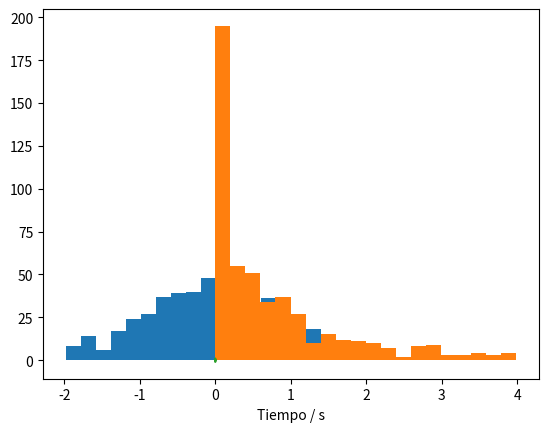
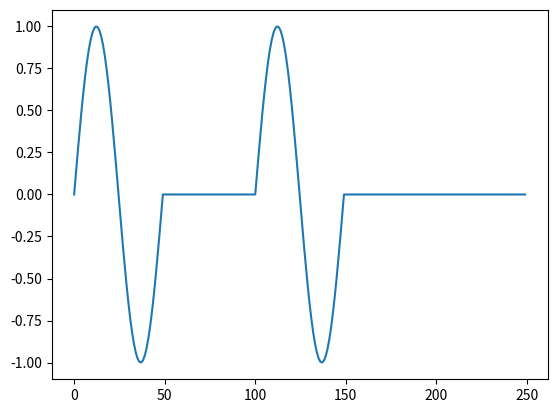

These charts were generated, in order, by the following Python code: (Note: this script raises an exception after producing the figures.)
import numpy as np
from scipy import stats
import matplotlib.pyplot as plt
import csv

# Repeticiones
N = 500

# Distribución de X
Xva = stats.truncnorm(-2,2)

# Muestra de N valores aleatorios
X = Xva.rvs(N)

# Función aplicada sobre X
Y = X**2

# Crear histograma de X
a,b,c = plt.hist(X,20)
plt.show()

# Crear histograma de Y
a,b,c = plt.hist(Y,20)
plt.show()

import numpy as np
from scipy import stats

# Número de bits
N = 10000

# Variable aleatoria binaria equiprobable
X = stats.bernoulli(0.5)

# Generar bits para "transmitir"
bits = X.rvs(N)

import matplotlib.pyplot as plt

# Frecuencia de operación
f = 1000 # Hz

# Duración del período de cada símbolo (onda)
T = 1/f # 1 ms

# Número de puntos de muestreo por período
p = 50

# Puntos de muestreo para cada período
tp = np.linspace(0, T, p)

# Creación de la forma de onda de la portadora
sinus = np.sin(2*np.pi * f * tp)

# Visualización de la forma de onda de la portadora
plt.plot(tp, sinus)
plt.xlabel('Tiempo / s')
plt.show()

# Frecuencia de muestreo
fs = p/T # 50 kHz

# Creación de la línea temporal para toda la señal Tx
t = np.linspace(0, N*T, N*p)

# Inicializar el vector de la señal modulada Tx
senal = np.zeros(t.shape)

# Creación de la señal modulada OOK
for k, b in enumerate(bits):
    senal[k*p:(k+1)*p] = b * sinus

# Visualización de los primeros bits modulados
pb = 5
plt.figure()
plt.plot(senal[0:pb*p])
plt.show()

from scipy import integrate

# Potencia instantánea
Pinst = senal**2

# Potencia promedio a partir de la potencia instantánea (W)
Ps = integrate.trapz(Pinst, t) / (N * T)

# Relación señal-a-ruido deseada
SNR = 3

# Potencia del ruido para SNR y potencia de la señal dadas
Pn = Ps / (10**(SNR / 10))

# Desviación estándar del ruido
sigma = np.sqrt(Pn)

# Crear ruido (Pn = sigma^2)
ruido = np.random.normal(0, sigma, senal.shape)

# Simular "el canal": señal recibida
Rx = senal + ruido

# Visualización de los primeros bits recibidos
pb = 5
plt.figure()
plt.plot(Rx[0:pb*p])
plt.show()

from scipy import signal

# Antes del canal ruidoso
fw, PSD = signal.welch(senal, fs, nperseg=1024)
plt.figure()
plt.semilogy(fw, PSD)
plt.xlabel('Frecuencia / Hz')
plt.ylabel('Densidad espectral de potencia / V**2/Hz')
plt.show()

# Después del canal ruidoso
fw, PSD = signal.welch(Rx, fs, nperseg=1024)
plt.figure()
plt.semilogy(fw, PSD)
plt.xlabel('Frecuencia / Hz')
plt.ylabel('Densidad espectral de potencia / V**2/Hz')
plt.show()

# Pseudo-energía de la onda original (esta es suma, no integral)
Es = np.sum(sinus**2)

# Inicialización del vector de bits recibidos
bitsRx = np.zeros(bits.shape)

# Decodificación de la señal por detección de energía
for k, b in enumerate(bits):
    Ep = np.sum(Rx[k*p:(k+1)*p] * sinus)
    if Ep > Es/2:
        bitsRx[k] = 1
    else:
        bitsRx[k] = 0

err = np.sum(np.abs(bits - bitsRx))
BER = err/N

print('Hay un total de {} errores en {} bits para una tasa de error de {}.'.format(err, N, BER))

